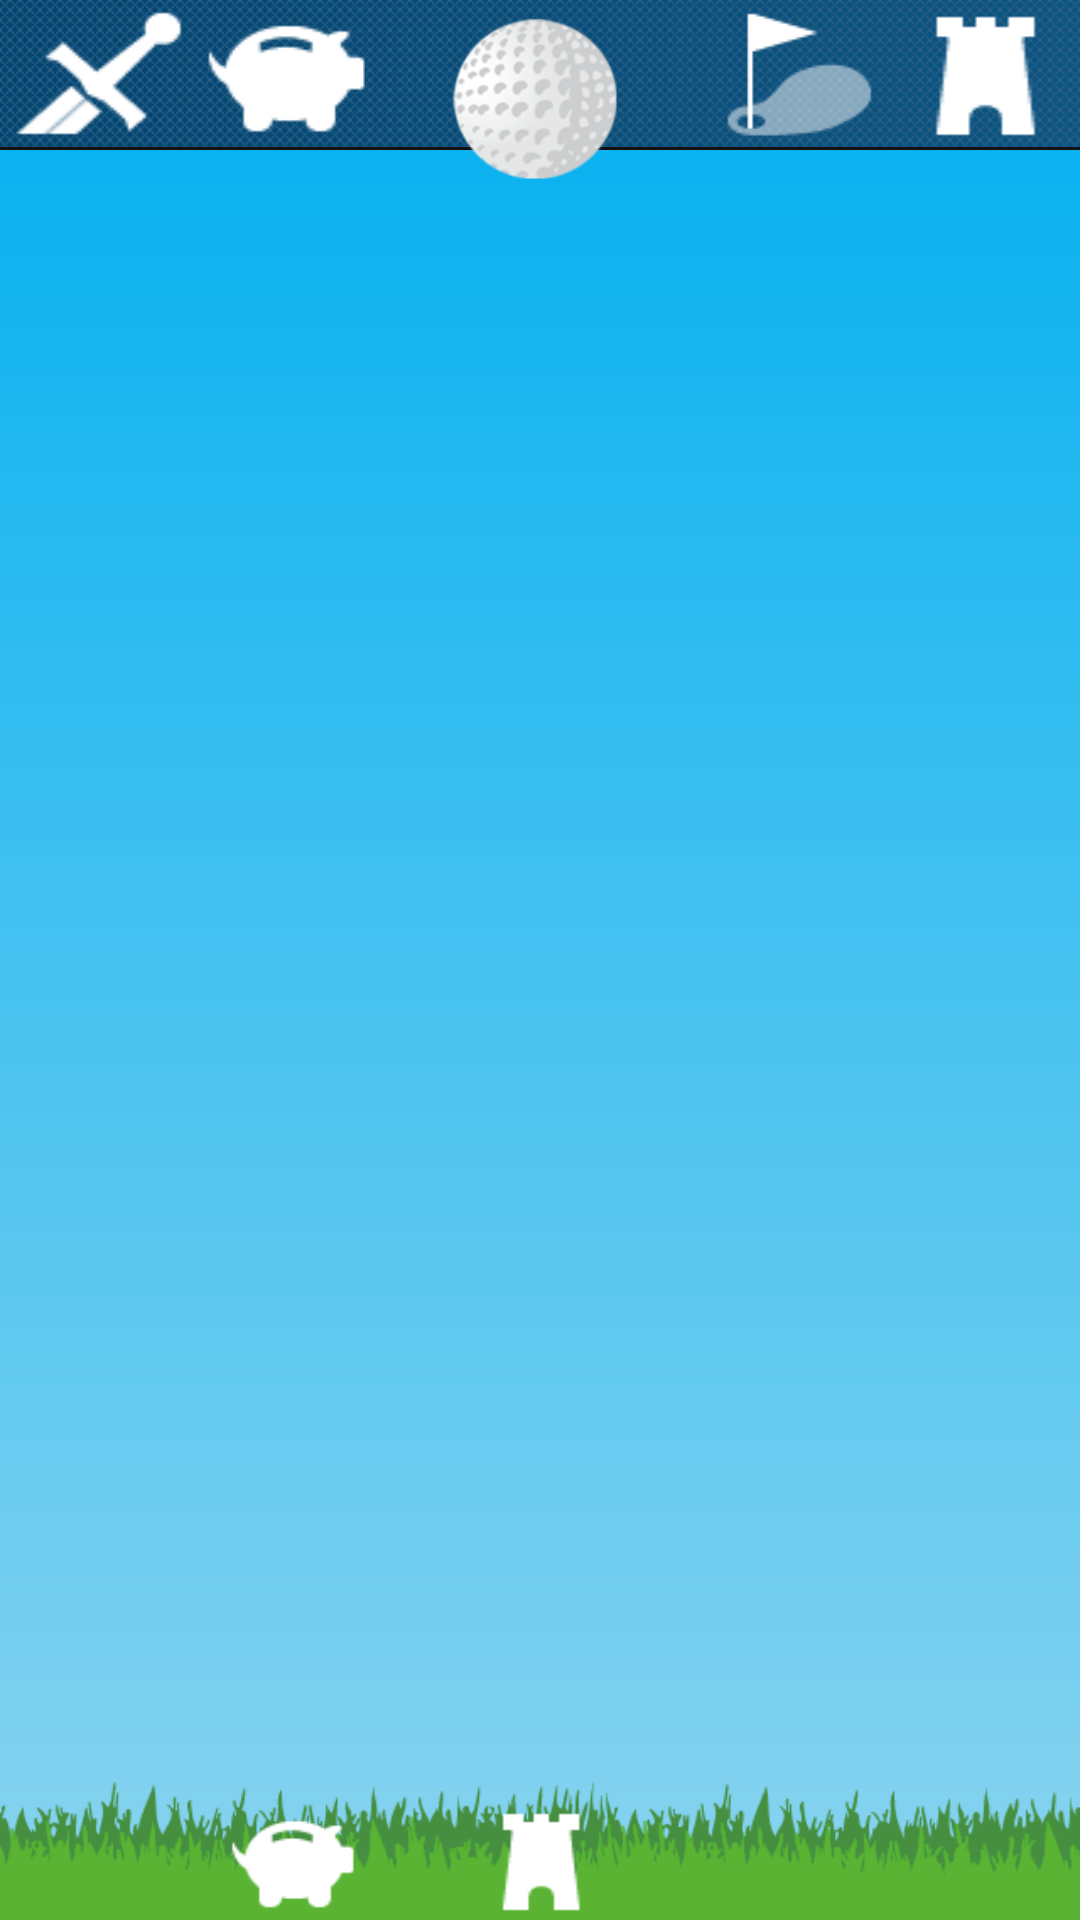

Here is an Android app screen rendered from its layout file. Give the layout XML and the strings, colors and styles it references.
<!-- AndroidManifest.xml: application theme Theme.GolfJoust -->
<!-- res/layout/activity_deals.xml -->
<?xml version="1.0" encoding="utf-8"?>

<RelativeLayout xmlns:android="http://schemas.android.com/apk/res/android"
    xmlns:tools="http://schemas.android.com/tools"
    android:layout_width="fill_parent"
    android:layout_height="fill_parent"
    android:background="@drawable/sky_background"
    tools:context=".activities.DealsActivity" >

    <ListView
        android:id="@+id/deal_list"
		android:layout_width="fill_parent"
		android:layout_height="fill_parent"
		android:layout_marginTop="50dp"
		android:paddingBottom="20dp"        
        />

<LinearLayout
  
    android:layout_width="fill_parent"
    android:layout_height="wrap_content"
    android:layout_alignParentBottom="true"
    android:gravity="center_horizontal"
    android:orientation="horizontal"
    android:background="@drawable/grass" >
    
    
            <Button 
	        android:id="@+id/NearbyButton"
	        android:layout_width="50dp"
	        android:layout_height="40dp"
	        android:layout_gravity="bottom"
	        android:background="@drawable/dealsbutton"
	        android:onClick="onClickNearbyButton"
	        />
        
        <Button 
            android:id="@+id/HomeCourseButton"
            android:layout_width="50dp"
            android:layout_height="40dp"
	        android:layout_gravity="bottom"
	        android:layout_marginLeft="32dp"
	        android:layout_marginRight="32dp"
            android:background="@drawable/homebutton"
            android:onClick="onClickHomeCourseButton"
            />
        
        <Button 
            android:id="@+id/SearchButton"
            android:layout_width="50dp"
            android:layout_height="40dp"
	        android:layout_gravity="bottom"
            android:background="@drawable/ic_action_search"
            android:onClick="onClickSearchCourseButton"
            />
    
    
</LinearLayout>
<include layout="@layout/top_bar"/>
</RelativeLayout>
<!-- res/layout/top_bar.xml (included above) -->
<?xml version="1.0" encoding="utf-8"?>
<RelativeLayout xmlns:android="http://schemas.android.com/apk/res/android"
    android:layout_width="match_parent"
    android:layout_height="match_parent" >
    
    <RelativeLayout
        android:id="@+id/TabBar"
        android:layout_width="fill_parent"
        android:layout_height="49dp"
        android:orientation="horizontal"
        android:background="@drawable/topbarbgrepeat"
        >

	    <Button 
	        android:id="@+id/JoustButton"
	        android:layout_width="64dp"
	        android:layout_height="50dp"
	        android:background="@drawable/joustbutton"
	        android:onClick="onClickJoustButton"
	        android:layout_alignParentLeft="true"
	        />
	    
	    <Button 
	        android:id="@+id/DealsButton"
	        android:layout_width="64dp"
	        android:layout_height="50dp"
	        android:layout_toRightOf="@+id/JoustButton"
	        android:background="@drawable/dealsbutton"
	        />

	    <Button
	        android:id="@+id/HomeButton"
	        android:layout_width="64dp"
	        android:layout_height="50dp"
	        android:layout_alignParentRight="true"
	        android:layout_alignParentTop="true"
	        android:background="@drawable/homebutton"/>

	    <Button
	        android:id="@+id/ExploreButton"
	        android:layout_width="64dp"
	        android:layout_height="50dp"
	        android:layout_alignParentTop="true"
	        android:layout_toLeftOf="@+id/HomeButton"
	        android:background="@drawable/explorebutton"/>

	    <Button
	        android:id="@+id/GalleryButton"
	        android:layout_width="64dp"
	        android:layout_height="50dp"
	        android:layout_alignParentTop="true"
			android:layout_centerHorizontal="true"
	        android:background="@drawable/gallerybutton"/>
	        
    </RelativeLayout>
    <View
        android:layout_below="@id/TabBar"
        android:layout_height="1dp"
	    android:layout_width="fill_parent"
	    android:background="#FF111111" />
    <ImageView
        android:src="@drawable/gallerybuttonbottom"
        android:layout_below="@id/TabBar"
        android:layout_centerHorizontal="true"
        android:layout_width="64dp"
        android:layout_height="18dp"
        />
    
         

</RelativeLayout>
<!-- resources referenced by this layout -->
<resources>
  <!-- drawable sky_background (drawable) -->
  <?xml version="1.0" encoding="utf-8"?>
  <shape xmlns:android="http://schemas.android.com/apk/res/android" 
      android:shape="rectangle">
      <gradient 
          android:angle="270"
          android:startColor="#00aff0"
          android:endColor="#8ad4ef"
          android:type="linear"
          />
  
  </shape>
  <!-- drawable topbarbgrepeat (drawable) -->
  <?xml version="1.0" encoding="utf-8"?>
  <layer-list xmlns:android="http://schemas.android.com/apk/res/android">
      <item>
          <shape android:shape="rectangle">
              <gradient
                  android:type="linear"
                  android:angle="180"
                  android:startColor="#0a5483"
                  android:endColor="#02436f" />  
  
          </shape>
      </item>
      <item>
            <bitmap
              android:src="@drawable/topbartile"
              android:tileMode="repeat" 
      		android:dither="True"/>
      		
      </item>
  </layer-list>
  <style name="example_PopupMenu" parent="@style/Widget.Sherlock.ListPopupWindow">	
          <item name="android:popupBackground">@drawable/menu_dropdown_panel_example</item>	
      </style>
  <style name="example_DropDownListView" parent="@style/Widget.Sherlock.ListView.DropDown">
          <item name="android:listSelector">@drawable/selectable_background_example</item>
          <item name="android:divider">@drawable/abs__list_divider_holo_dark</item>
      </style>
  <style name="example_ActionBarTabStyle" parent="@style/Widget.Sherlock.ActionBar.TabView">
          <item name="background">@drawable/tab_indicator_ab_example</item>
          <item name="android:background">@drawable/tab_indicator_ab_example</item>
          <item name="android:paddingLeft">0dp</item>
          <item name="android:paddingRight">0dp</item>
      </style>
  <style name="example_DropDownNav" parent="@style/Widget.Sherlock.Spinner.DropDown.ActionBar">
          <item name="background">@drawable/spinner_background_ab_example</item>
  
          <item name="android:background">@drawable/spinner_background_ab_example</item>
          <item name="android:popupBackground">@drawable/menu_dropdown_panel_example</item>
          <item name="android:dropDownSelector">@drawable/selectable_background_example</item>
          <item name="android:dropDownWidth">128dp</item>
          <item name="android:paddingRight">64dp</item>
      </style>
  <style name="example_solid_ActionBar" parent="@style/Widget.Sherlock.Light.ActionBar.Solid.Inverse">
          <item name="background">@drawable/ab_solid_example</item>
          <item name="backgroundStacked">@drawable/ab_stacked_solid_example</item>
          <item name="backgroundSplit">@drawable/ab_bottom_solid_example</item>
          <item name="progressBarStyle">@style/example_ProgressBar</item>
  
          <item name="android:background">@drawable/ab_solid_example</item>
          <item name="android:backgroundStacked">@drawable/ab_stacked_solid_example</item>
          <item name="android:backgroundSplit">@drawable/ab_bottom_solid_example</item>
          <item name="android:progressBarStyle">@style/example_ProgressBar</item>
      </style>
  <style name="Theme.example.widget" parent="@style/Theme.Sherlock">
          <item name="popupMenuStyle">@style/example_PopupMenu</item>
          <item name="dropDownListViewStyle">@style/example_DropDownListView</item>
          
          <item name="android:popupMenuStyle">@style/example_PopupMenu</item>
          <item name="android:dropDownListViewStyle">@style/example_DropDownListView</item>
      </style>
  <style name="example_ProgressBar" parent="@style/Widget.Sherlock.ProgressBar.Horizontal">
          <item name="android:progressDrawable">@drawable/progress_horizontal_example</item>
      </style>
  <style name="CustomTabPageIndicator.Text" parent="android:TextAppearance.Medium">
          <item name="android:typeface">normal</item>
      </style>
</resources>
